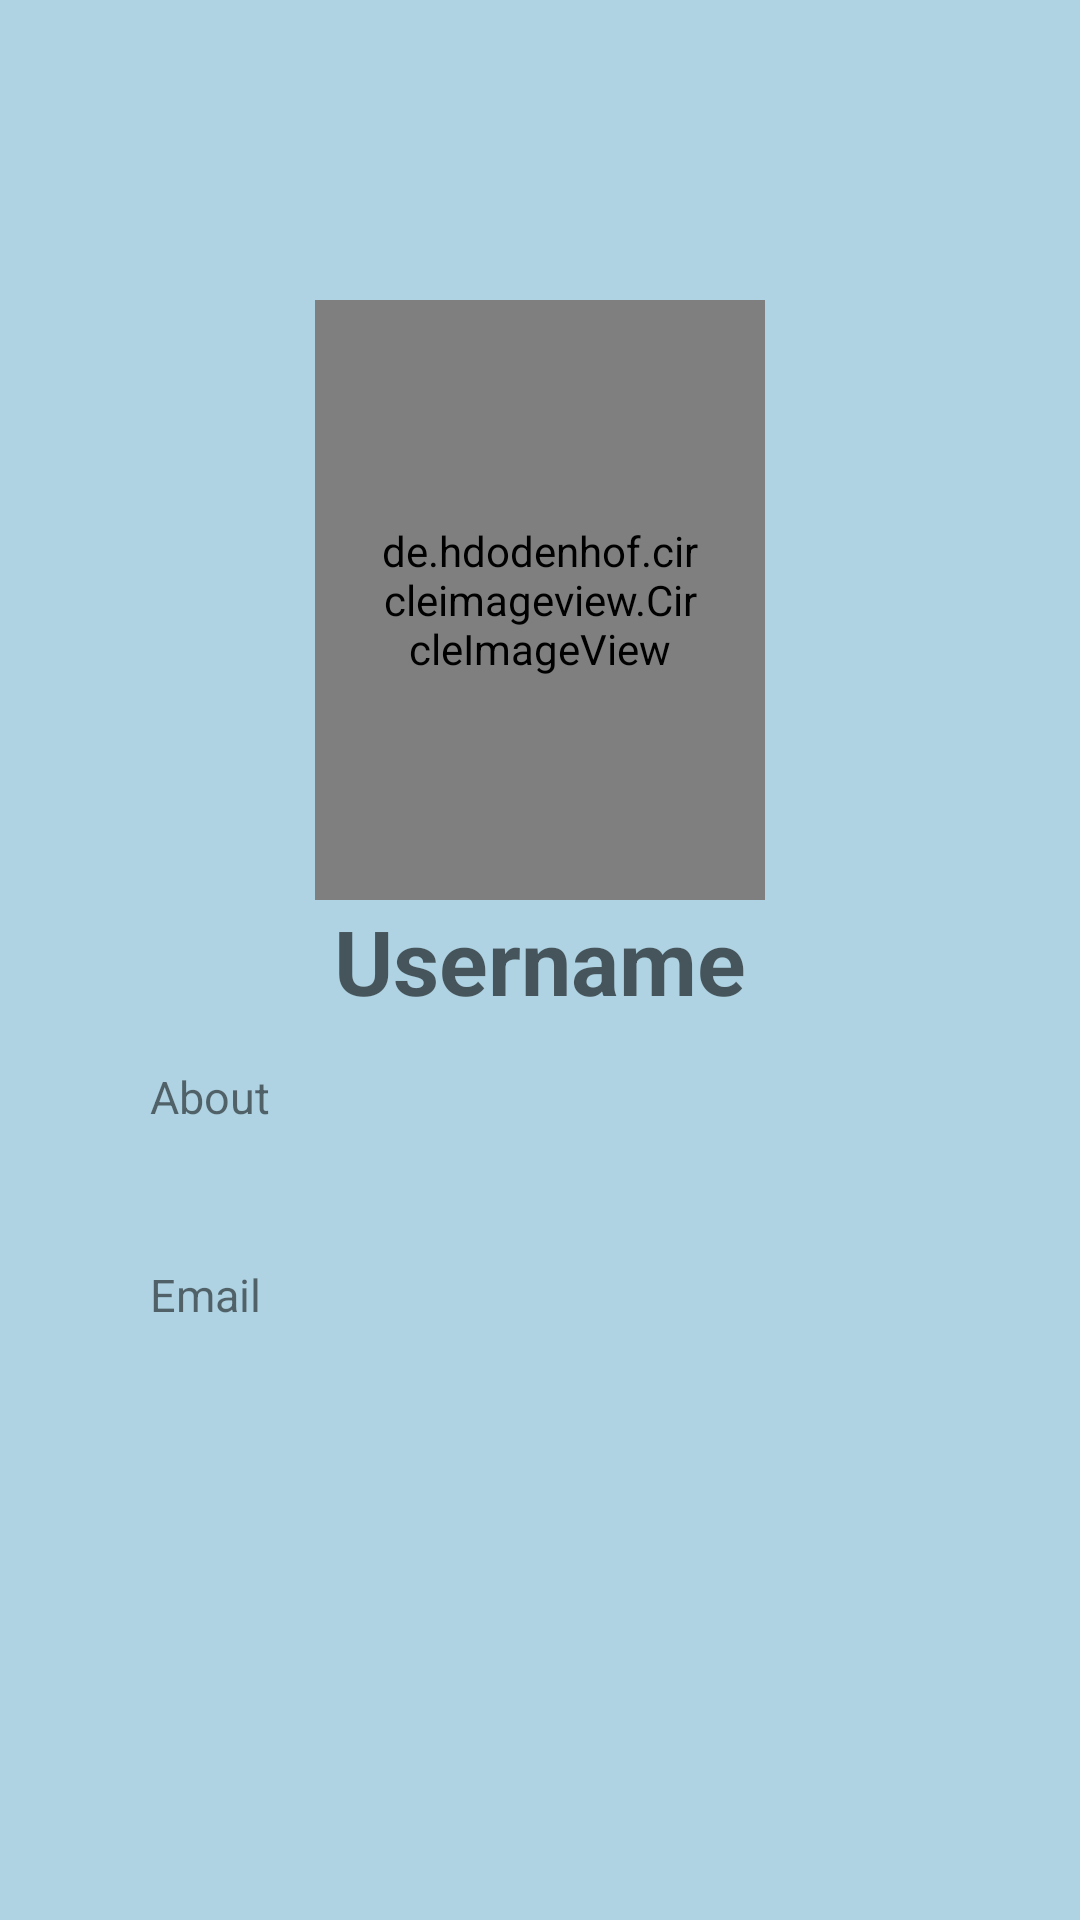

Reconstruct the res/layout file that produces this screen, plus the resources it refers to.
<!-- AndroidManifest.xml: application theme Theme.VideoCalling -->
<!-- res/layout/activity_profile.xml -->
<?xml version="1.0" encoding="utf-8"?>
<RelativeLayout xmlns:android="http://schemas.android.com/apk/res/android"
    xmlns:tools="http://schemas.android.com/tools"
    android:layout_width="match_parent"
    android:layout_height="match_parent"
    xmlns:app="http://schemas.android.com/apk/res-auto"
    tools:context=".ProfileActivity"
    android:background="#AFD3E3">
    <de.hdodenhof.circleimageview.CircleImageView
        android:id="@+id/imageview1"
        android:layout_width="150dp"
        android:layout_height="200dp"
        android:layout_marginTop="100dp"
        android:padding="20dp"
        android:scaleType="centerCrop"
        app:civ_border_width="3dp"
        android:layout_centerHorizontal="true"
        android:src="@mipmap/ic_launcher"
        tools:ignore="ContentDescription" />

    <TextView
        android:id="@+id/text_name"
        android:layout_width="wrap_content"
        android:layout_height="wrap_content"
        android:layout_marginStart="50dp"
        android:layout_marginEnd="50dp"
        android:layout_centerHorizontal="true"
        android:layout_below="@id/imageview1"
        android:textStyle="bold"
        android:textSize="30sp"
        android:hint="Username"
        android:importantForAutofill="no"
        tools:ignore="HardcodedText" />
    <TextView
        android:layout_width="wrap_content"
        android:layout_height="wrap_content"
        android:text="About"
        android:id="@+id/bio_heading"
        android:layout_below="@id/text_name"
        android:layout_marginTop="15dp"
        android:layout_marginStart="50dp"
        tools:ignore="HardcodedText"
        android:textSize="15sp"/>

    <TextView
        android:id="@+id/text_bio"
        android:layout_width="wrap_content"
        android:layout_height="wrap_content"
        android:layout_marginStart="50dp"
        android:textSize="19sp"
        android:layout_marginEnd="50dp"
        android:layout_below="@id/bio_heading"
        android:layout_marginTop="5dp"
        android:importantForAutofill="no"
        tools:ignore="HardcodedText" />

    <TextView
        android:layout_width="wrap_content"
        android:layout_height="wrap_content"
        android:text="Email"
        android:id="@+id/email_heading"
        android:layout_below="@id/text_bio"
        android:layout_marginTop="15dp"
        android:layout_marginStart="50dp"
        tools:ignore="HardcodedText"
        android:textSize="15sp"/>

    <TextView
        android:id="@+id/text_email"
        android:layout_width="wrap_content"
        android:layout_height="wrap_content"
        android:layout_marginStart="50dp"
        android:textSize="19sp"
        android:layout_marginEnd="50dp"
        android:layout_below="@id/email_heading"
        android:layout_marginTop="5dp"
        android:importantForAutofill="no"
        tools:ignore="HardcodedText" />

    <Button
        android:layout_width="50dp"
        android:layout_height="50dp"
        android:layout_marginTop="10dp"
        android:layout_marginEnd="5dp"
        android:layout_alignParentEnd="true"
        android:id="@+id/contactUs"
        android:background="@drawable/ic_baseline_pending_24"/>
</RelativeLayout>
<!-- resources referenced by this layout -->
<resources>
  <style name="Theme.VideoCalling" parent="Theme.MaterialComponents.DayNight.NoActionBar">
          
          <item name="colorPrimary">@color/purple_500</item>
          <item name="colorPrimaryVariant">@color/purple_700</item>
          <item name="colorOnPrimary">@color/white</item>
          
          <item name="colorSecondary">@color/teal_200</item>
          <item name="colorSecondaryVariant">@color/teal_700</item>
          <item name="colorOnSecondary">@color/black</item>
          
          <item name="android:statusBarColor" tools:targetApi="l">?attr/colorPrimaryVariant</item>
          
      </style>
  <color name="purple_500">#FF6200EE</color>
  <color name="purple_700">#FF3700B3</color>
  <color name="white">#FFFFFFFF</color>
  <color name="teal_200">#FF03DAC5</color>
  <color name="teal_700">#FF018786</color>
  <color name="black">#FF000000</color>
</resources>
